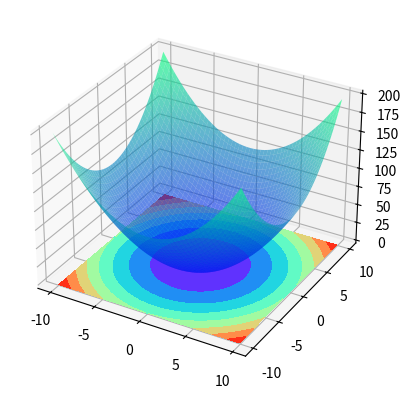

This figure's Python source:
from matplotlib import pyplot as plt 
from mpl_toolkits.mplot3d import Axes3D
import numpy as np

fig = plt.figure()
ax1 = plt.axes(projection = "3d") #创建三维格式对象Axes3D

ww = np.arange(-10,10,0.1)
bb = np.arange(-10,10,0.1)
W,B = np.meshgrid(ww,bb)#创建两个二维数组
Z = W**2+B**2

#ax1.plot_surface(W,B,Z,rstride=1,cstride=1,cmap="rainbow") #精细作图
#ax1.plot_wireframe(W,B,Z)#网格图
ax1.plot_surface(W,B,Z,alpha=0.6,cmap="winter")
ax1.contourf(W,B,Z,zdir="",offset=-3,cmap="rainbow") #Z轴投影到WB上


plt.show()
